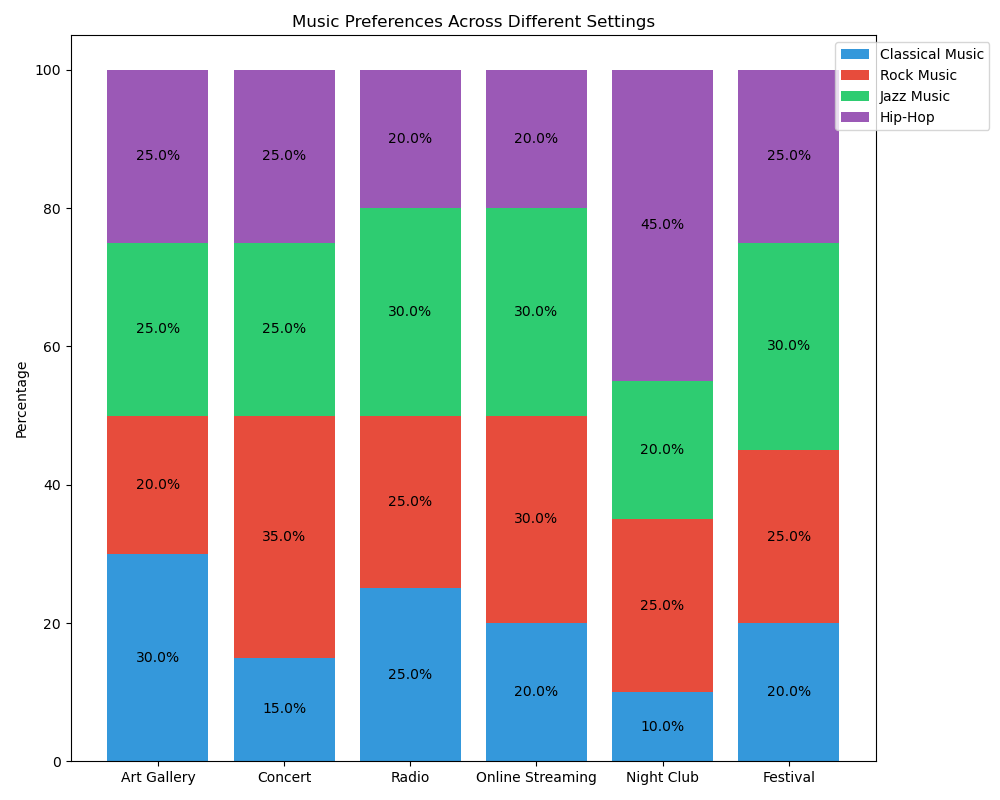

The data file committed next to this chart (first rows):
Category, Classical Music, Rock Music, Jazz Music, Hip-Hop
Art Gallery, 30, 20, 25, 25
Concert, 15, 35, 25, 25
Radio, 25, 25, 30, 20
Online Streaming, 20, 30, 30, 20
Night Club, 10, 25, 20, 45
Festival, 20, 25, 30, 25
